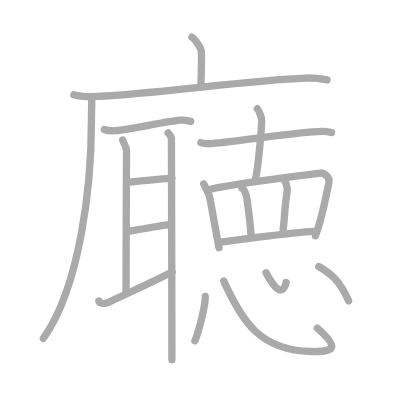
t = 0.00 s
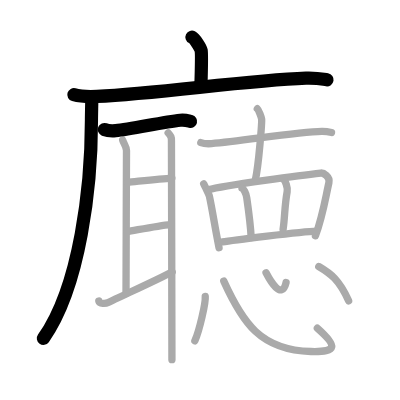
t = 4.00 s
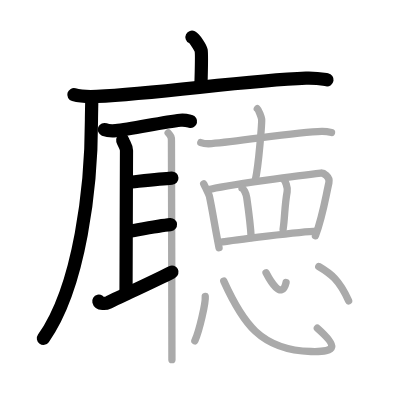
t = 8.00 s
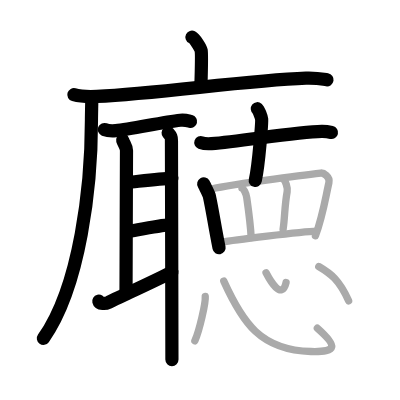
t = 12.00 s
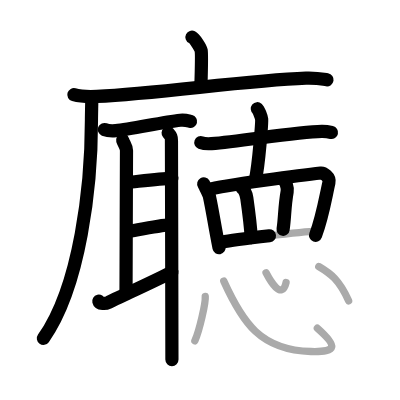
t = 15.50 s
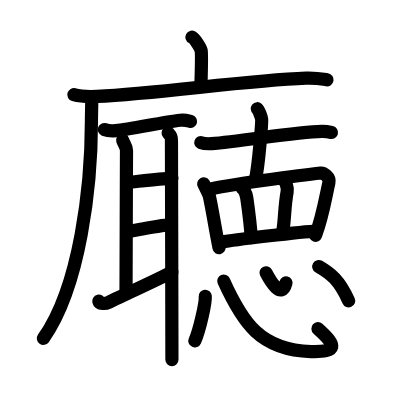
t = 20.00 s

The animated SVG that drew these frames (rendered in a browser with its animation timeline set to each time). Animation: 20 SMIL elements (animate=20); one cycle of 20.00 s.

<?xml version="1.0" standalone="no"?>
<!DOCTYPE svg PUBLIC "-//W3C//DTD SVG 1.1//EN"   "http://www.w3.org/Graphics/SVG/1.1/DTD/svg11.dtd">
<svg width="400px" height="400px"  version="1.1" xmlns="http://www.w3.org/2000/svg">
  <defs>
    <marker id="Triangle" viewBox="0 0 10 10" refX="0" refY="5" markerUnits="strokeWidth" markerWidth="3" style="stroke-opacity:0%;fill:#aaaaaa;" markerHeight="2" orient="auto">
      <path d="M 0 0 L 10 5 L 0 10 z" />
    </marker>
    
    <marker id="Arrow" viewBox="0 0 10 10" refX="5" refY="5" markerUnits="strokeWidth" markerWidth="1.8" style="stroke-opacity:0%;fill:#770000;" markerHeight="2" orient="auto">
      <path d="M 0 4 L 6 4 L 4 1 L 10 5 L 4 9 L 6 6 L 0 6 z" />
        <circle cx="5" cy="5" r="5" />
      </marker>
    
    <marker id="TriangleRed" viewBox="0 0 10 10" refX="0" refY="5" markerUnits="strokeWidth" markerWidth="3" style="stroke-opacity:0%;fill:#CC0000;" markerHeight="2" orient="auto">
      <path d="M 0 0 L 10 5 L 0 10 z" />
    </marker>
    
    <marker id="ArrowRed" viewBox="0 0 10 10" refX="5" refY="5" markerUnits="strokeWidth" markerWidth="1.8" style="stroke-opacity:0%;fill:#CC0000;" markerHeight="2" orient="auto">
      <path d="M 0 4 L 6 4 L 4 1 L 10 5 L 4 9 L 6 6 L 0 6 z" />
        <circle cx="5" cy="5" r="5" />
      </marker>
    
  </defs>
  
  <path style="fill:#ffffff; fill-opacity:100%; fill-rule:evenodd; stroke-width:0;" d="M 0 0 L 400px 0 L 400px 400px L 0 400px L 0 0" />

  <g transform="scale(3.6697247706422 3.6697247706422)">
<path style="fill:none; fill-opacity:0%; fill-rule:evenodd; stroke:#aaaaaa; stroke-opacity:100%; stroke-width: 1.5pt; stroke-linejoin:round; stroke-linecap:round;" d="M52.31 10.13c0.76 0.38 2.36 2.88 2.51 3.65c0.15 0.77 0.08 4.65-0.07 9.46"></path>
<path style="fill:none; fill-opacity:0%; fill-rule:evenodd; stroke:#aaaaaa; stroke-opacity:100%; stroke-width: 1.5pt; stroke-linejoin:round; stroke-linecap:round;" d="M20.13 25.8c1.64 0.47 4.66 0.55 6.3 0.47c17.1-0.79 40.37-4.37 56.95-4.99c2.74-0.1 4.38 0.23 5.75 0.46"></path>
<path style="fill:none; fill-opacity:0%; fill-rule:evenodd; stroke:#aaaaaa; stroke-opacity:100%; stroke-width: 1.5pt; stroke-linejoin:round; stroke-linecap:round;" d="M25 26.5c0.04 1.56-0.08 4.02-0.08 6.26c0 17.74-3.04 45.23-13.11 59.46"></path>
<path style="fill:none; fill-opacity:0%; fill-rule:evenodd; stroke:#aaaaaa; stroke-opacity:100%; stroke-width: 1.5pt; stroke-linejoin:round; stroke-linecap:round;" d="M28.44 35.29c0.8 0.32 2.27 0.39 3.08 0.32c4.24-0.36 12.74-2.36 17.61-2.85c1.33-0.13 2.14 0.15 2.81 0.31"></path>
<path style="fill:none; fill-opacity:0%; fill-rule:evenodd; stroke:#aaaaaa; stroke-opacity:100%; stroke-width: 1.5pt; stroke-linejoin:round; stroke-linecap:round;" d="M33.42 38.17c0.26 0.9 1.05 1.77 1.05 2.82c0 1.05-0.13 35.22-0.13 39"></path>
<path style="fill:none; fill-opacity:0%; fill-rule:evenodd; stroke:#aaaaaa; stroke-opacity:100%; stroke-width: 1.5pt; stroke-linejoin:round; stroke-linecap:round;" d="M34.86 49.67c1.89-0.17 8.64-0.92 11.98-1.14"></path>
<path style="fill:none; fill-opacity:0%; fill-rule:evenodd; stroke:#aaaaaa; stroke-opacity:100%; stroke-width: 1.5pt; stroke-linejoin:round; stroke-linecap:round;" d="M34.6 63.13C37 62.75 43 61.5 46.45 61.2"></path>
<path style="fill:none; fill-opacity:0%; fill-rule:evenodd; stroke:#aaaaaa; stroke-opacity:100%; stroke-width: 1.5pt; stroke-linejoin:round; stroke-linecap:round;" d="M26.93 82.05c0.19 0.8 1.88 0.74 2.55 0.4c2.69-1.34 13.31-6.2 17.44-8.34"></path>
<path style="fill:none; fill-opacity:0%; fill-rule:evenodd; stroke:#aaaaaa; stroke-opacity:100%; stroke-width: 1.5pt; stroke-linejoin:round; stroke-linecap:round;" d="M45.82 36.22c0.82 0.95 0.9 1.11 0.9 2.16c0 1.05 0.13 51.01 0.13 59.62"></path>
<path style="fill:none; fill-opacity:0%; fill-rule:evenodd; stroke:#aaaaaa; stroke-opacity:100%; stroke-width: 1.5pt; stroke-linejoin:round; stroke-linecap:round;" d="M54.72 38.85c0.76 0.29 2.16 0.35 2.92 0.29c8.34-0.67 23.34-3.21 30.03-3.32c1.27-0.02 2.04 0.14 2.67 0.28"></path>
<path style="fill:none; fill-opacity:0%; fill-rule:evenodd; stroke:#aaaaaa; stroke-opacity:100%; stroke-width: 1.5pt; stroke-linejoin:round; stroke-linecap:round;" d="M70.12 29.63c0.36 0.3 1.11 2.26 1.18 2.86c0.07 0.6-0.72 12.14-1.74 16.68"></path>
<path style="fill:none; fill-opacity:0%; fill-rule:evenodd; stroke:#aaaaaa; stroke-opacity:100%; stroke-width: 1.5pt; stroke-linejoin:round; stroke-linecap:round;" d="M55.51 50.11c0.17 0.29 1.46 2.95 1.54 3.32c1.02 4.8 1.3 7.42 2.64 14.07"></path>
<path style="fill:none; fill-opacity:0%; fill-rule:evenodd; stroke:#aaaaaa; stroke-opacity:100%; stroke-width: 1.5pt; stroke-linejoin:round; stroke-linecap:round;" d="M56.92 51.67c3.7-1.13 26.73-4.11 30.5-4.52c0.72-0.08 2.57 1.03 2.21 2.61c-1.12 5.06-1.74 9.29-3.67 14.47"></path>
<path style="fill:none; fill-opacity:0%; fill-rule:evenodd; stroke:#aaaaaa; stroke-opacity:100%; stroke-width: 1.5pt; stroke-linejoin:round; stroke-linecap:round;" d="M65.95 51.26c0.37 0.12 1.1 1.29 1.3 2.69c0.62 4.35 1.12 9.22 1.2 10.81"></path>
<path style="fill:none; fill-opacity:0%; fill-rule:evenodd; stroke:#aaaaaa; stroke-opacity:100%; stroke-width: 1.5pt; stroke-linejoin:round; stroke-linecap:round;" d="M77.27 48.85c0.52 0.52 1.18 2.21 0.98 3.36c-0.77 4.41-0.59 6.83-1.11 10.3"></path>
<path style="fill:none; fill-opacity:0%; fill-rule:evenodd; stroke:#aaaaaa; stroke-opacity:100%; stroke-width: 1.5pt; stroke-linejoin:round; stroke-linecap:round;" d="M60.64 65.92c2.31-0.43 21.61-2.85 25.58-2.96"></path>
<path style="fill:none; fill-opacity:0%; fill-rule:evenodd; stroke:#aaaaaa; stroke-opacity:100%; stroke-width: 1.5pt; stroke-linejoin:round; stroke-linecap:round;" d="M55.93 80.75c0.16 1.71-1.57 9.28-2.83 12.13"></path>
<path style="fill:none; fill-opacity:0%; fill-rule:evenodd; stroke:#aaaaaa; stroke-opacity:100%; stroke-width: 1.5pt; stroke-linejoin:round; stroke-linecap:round;" d="M60.98 76.61c5.12 11.3 10 18.81 23.76 19.18c7.34 0.2 7.14-1.58 1.74-6.36"></path>
<path style="fill:none; fill-opacity:0%; fill-rule:evenodd; stroke:#aaaaaa; stroke-opacity:100%; stroke-width: 1.5pt; stroke-linejoin:round; stroke-linecap:round;" d="M72.5 74.33c1.05 2.01 4.25 7.67 5.45 2.66"></path>
<path style="fill:none; fill-opacity:0%; fill-rule:evenodd; stroke:#aaaaaa; stroke-opacity:100%; stroke-width: 1.5pt; stroke-linejoin:round; stroke-linecap:round;" d="M86.86 72.63c3.18 1.87 5.56 3.57 8.14 9.35"></path>

<path style="fill:none; fill-opacity:0%; fill-rule:evenodd; stroke:#000000; stroke-opacity:100%; stroke-width: 2.7pt; stroke-linejoin:round; stroke-linecap:round;" d="M52.31 10.13c0.76 0.38 2.36 2.88 2.51 3.65c0.15 0.77 0.08 4.65-0.07 9.46" pathLength="100" stroke-dashoffset="100" stroke-dasharray="100 105"><animate id="dashAnim1" attributeName="stroke-dashoffset" from="100" to="0" dur="1s" calcMode="linear" fill="freeze"/></path>
<path style="fill:none; fill-opacity:0%; fill-rule:evenodd; stroke:#000000; stroke-opacity:100%; stroke-width: 2.7pt; stroke-linejoin:round; stroke-linecap:round;" d="M20.13 25.8c1.64 0.47 4.66 0.55 6.3 0.47c17.1-0.79 40.37-4.37 56.95-4.99c2.74-0.1 4.38 0.23 5.75 0.46" pathLength="100" stroke-dashoffset="100" stroke-dasharray="100 105"><animate id="dashAnim2" attributeName="stroke-dashoffset" from="100" to="0" dur="1s" calcMode="linear" begin="dashAnim1.end" fill="freeze"/></path>
<path style="fill:none; fill-opacity:0%; fill-rule:evenodd; stroke:#000000; stroke-opacity:100%; stroke-width: 2.7pt; stroke-linejoin:round; stroke-linecap:round;" d="M25 26.5c0.04 1.56-0.08 4.02-0.08 6.26c0 17.74-3.04 45.23-13.11 59.46" pathLength="100" stroke-dashoffset="100" stroke-dasharray="100 105"><animate id="dashAnim3" attributeName="stroke-dashoffset" from="100" to="0" dur="1s" calcMode="linear" begin="dashAnim2.end" fill="freeze"/></path>
<path style="fill:none; fill-opacity:0%; fill-rule:evenodd; stroke:#000000; stroke-opacity:100%; stroke-width: 2.7pt; stroke-linejoin:round; stroke-linecap:round;" d="M28.44 35.29c0.8 0.32 2.27 0.39 3.08 0.32c4.24-0.36 12.74-2.36 17.61-2.85c1.33-0.13 2.14 0.15 2.81 0.31" pathLength="100" stroke-dashoffset="100" stroke-dasharray="100 105"><animate id="dashAnim4" attributeName="stroke-dashoffset" from="100" to="0" dur="1s" calcMode="linear" begin="dashAnim3.end" fill="freeze"/></path>
<path style="fill:none; fill-opacity:0%; fill-rule:evenodd; stroke:#000000; stroke-opacity:100%; stroke-width: 2.7pt; stroke-linejoin:round; stroke-linecap:round;" d="M33.42 38.17c0.26 0.9 1.05 1.77 1.05 2.82c0 1.05-0.13 35.22-0.13 39" pathLength="100" stroke-dashoffset="100" stroke-dasharray="100 105"><animate id="dashAnim5" attributeName="stroke-dashoffset" from="100" to="0" dur="1s" calcMode="linear" begin="dashAnim4.end" fill="freeze"/></path>
<path style="fill:none; fill-opacity:0%; fill-rule:evenodd; stroke:#000000; stroke-opacity:100%; stroke-width: 2.7pt; stroke-linejoin:round; stroke-linecap:round;" d="M34.86 49.67c1.89-0.17 8.64-0.92 11.98-1.14" pathLength="100" stroke-dashoffset="100" stroke-dasharray="100 105"><animate id="dashAnim6" attributeName="stroke-dashoffset" from="100" to="0" dur="1s" calcMode="linear" begin="dashAnim5.end" fill="freeze"/></path>
<path style="fill:none; fill-opacity:0%; fill-rule:evenodd; stroke:#000000; stroke-opacity:100%; stroke-width: 2.7pt; stroke-linejoin:round; stroke-linecap:round;" d="M34.6 63.13C37 62.75 43 61.5 46.45 61.2" pathLength="100" stroke-dashoffset="100" stroke-dasharray="100 105"><animate id="dashAnim7" attributeName="stroke-dashoffset" from="100" to="0" dur="1s" calcMode="linear" begin="dashAnim6.end" fill="freeze"/></path>
<path style="fill:none; fill-opacity:0%; fill-rule:evenodd; stroke:#000000; stroke-opacity:100%; stroke-width: 2.7pt; stroke-linejoin:round; stroke-linecap:round;" d="M26.93 82.05c0.19 0.8 1.88 0.74 2.55 0.4c2.69-1.34 13.31-6.2 17.44-8.34" pathLength="100" stroke-dashoffset="100" stroke-dasharray="100 105"><animate id="dashAnim8" attributeName="stroke-dashoffset" from="100" to="0" dur="1s" calcMode="linear" begin="dashAnim7.end" fill="freeze"/></path>
<path style="fill:none; fill-opacity:0%; fill-rule:evenodd; stroke:#000000; stroke-opacity:100%; stroke-width: 2.7pt; stroke-linejoin:round; stroke-linecap:round;" d="M45.82 36.22c0.82 0.95 0.9 1.11 0.9 2.16c0 1.05 0.13 51.01 0.13 59.62" pathLength="100" stroke-dashoffset="100" stroke-dasharray="100 105"><animate id="dashAnim9" attributeName="stroke-dashoffset" from="100" to="0" dur="1s" calcMode="linear" begin="dashAnim8.end" fill="freeze"/></path>
<path style="fill:none; fill-opacity:0%; fill-rule:evenodd; stroke:#000000; stroke-opacity:100%; stroke-width: 2.7pt; stroke-linejoin:round; stroke-linecap:round;" d="M54.72 38.85c0.76 0.29 2.16 0.35 2.92 0.29c8.34-0.67 23.34-3.21 30.03-3.32c1.27-0.02 2.04 0.14 2.67 0.28" pathLength="100" stroke-dashoffset="100" stroke-dasharray="100 105"><animate id="dashAnim10" attributeName="stroke-dashoffset" from="100" to="0" dur="1s" calcMode="linear" begin="dashAnim9.end" fill="freeze"/></path>
<path style="fill:none; fill-opacity:0%; fill-rule:evenodd; stroke:#000000; stroke-opacity:100%; stroke-width: 2.7pt; stroke-linejoin:round; stroke-linecap:round;" d="M70.12 29.63c0.36 0.3 1.11 2.26 1.18 2.86c0.07 0.6-0.72 12.14-1.74 16.68" pathLength="100" stroke-dashoffset="100" stroke-dasharray="100 105"><animate id="dashAnim11" attributeName="stroke-dashoffset" from="100" to="0" dur="1s" calcMode="linear" begin="dashAnim10.end" fill="freeze"/></path>
<path style="fill:none; fill-opacity:0%; fill-rule:evenodd; stroke:#000000; stroke-opacity:100%; stroke-width: 2.7pt; stroke-linejoin:round; stroke-linecap:round;" d="M55.51 50.11c0.17 0.29 1.46 2.95 1.54 3.32c1.02 4.8 1.3 7.42 2.64 14.07" pathLength="100" stroke-dashoffset="100" stroke-dasharray="100 105"><animate id="dashAnim12" attributeName="stroke-dashoffset" from="100" to="0" dur="1s" calcMode="linear" begin="dashAnim11.end" fill="freeze"/></path>
<path style="fill:none; fill-opacity:0%; fill-rule:evenodd; stroke:#000000; stroke-opacity:100%; stroke-width: 2.7pt; stroke-linejoin:round; stroke-linecap:round;" d="M56.92 51.67c3.7-1.13 26.73-4.11 30.5-4.52c0.72-0.08 2.57 1.03 2.21 2.61c-1.12 5.06-1.74 9.29-3.67 14.47" pathLength="100" stroke-dashoffset="100" stroke-dasharray="100 105"><animate id="dashAnim13" attributeName="stroke-dashoffset" from="100" to="0" dur="1s" calcMode="linear" begin="dashAnim12.end" fill="freeze"/></path>
<path style="fill:none; fill-opacity:0%; fill-rule:evenodd; stroke:#000000; stroke-opacity:100%; stroke-width: 2.7pt; stroke-linejoin:round; stroke-linecap:round;" d="M65.95 51.26c0.37 0.12 1.1 1.29 1.3 2.69c0.62 4.35 1.12 9.22 1.2 10.81" pathLength="100" stroke-dashoffset="100" stroke-dasharray="100 105"><animate id="dashAnim14" attributeName="stroke-dashoffset" from="100" to="0" dur="1s" calcMode="linear" begin="dashAnim13.end" fill="freeze"/></path>
<path style="fill:none; fill-opacity:0%; fill-rule:evenodd; stroke:#000000; stroke-opacity:100%; stroke-width: 2.7pt; stroke-linejoin:round; stroke-linecap:round;" d="M77.27 48.85c0.52 0.52 1.18 2.21 0.98 3.36c-0.77 4.41-0.59 6.83-1.11 10.3" pathLength="100" stroke-dashoffset="100" stroke-dasharray="100 105"><animate id="dashAnim15" attributeName="stroke-dashoffset" from="100" to="0" dur="1s" calcMode="linear" begin="dashAnim14.end" fill="freeze"/></path>
<path style="fill:none; fill-opacity:0%; fill-rule:evenodd; stroke:#000000; stroke-opacity:100%; stroke-width: 2.7pt; stroke-linejoin:round; stroke-linecap:round;" d="M60.64 65.92c2.31-0.43 21.61-2.85 25.58-2.96" pathLength="100" stroke-dashoffset="100" stroke-dasharray="100 105"><animate id="dashAnim16" attributeName="stroke-dashoffset" from="100" to="0" dur="1s" calcMode="linear" begin="dashAnim15.end" fill="freeze"/></path>
<path style="fill:none; fill-opacity:0%; fill-rule:evenodd; stroke:#000000; stroke-opacity:100%; stroke-width: 2.7pt; stroke-linejoin:round; stroke-linecap:round;" d="M55.93 80.75c0.16 1.71-1.57 9.28-2.83 12.13" pathLength="100" stroke-dashoffset="100" stroke-dasharray="100 105"><animate id="dashAnim17" attributeName="stroke-dashoffset" from="100" to="0" dur="1s" calcMode="linear" begin="dashAnim16.end" fill="freeze"/></path>
<path style="fill:none; fill-opacity:0%; fill-rule:evenodd; stroke:#000000; stroke-opacity:100%; stroke-width: 2.7pt; stroke-linejoin:round; stroke-linecap:round;" d="M60.98 76.61c5.12 11.3 10 18.81 23.76 19.18c7.34 0.2 7.14-1.58 1.74-6.36" pathLength="100" stroke-dashoffset="100" stroke-dasharray="100 105"><animate id="dashAnim18" attributeName="stroke-dashoffset" from="100" to="0" dur="1s" calcMode="linear" begin="dashAnim17.end" fill="freeze"/></path>
<path style="fill:none; fill-opacity:0%; fill-rule:evenodd; stroke:#000000; stroke-opacity:100%; stroke-width: 2.7pt; stroke-linejoin:round; stroke-linecap:round;" d="M72.5 74.33c1.05 2.01 4.25 7.67 5.45 2.66" pathLength="100" stroke-dashoffset="100" stroke-dasharray="100 105"><animate id="dashAnim19" attributeName="stroke-dashoffset" from="100" to="0" dur="1s" calcMode="linear" begin="dashAnim18.end" fill="freeze"/></path>
<path style="fill:none; fill-opacity:0%; fill-rule:evenodd; stroke:#000000; stroke-opacity:100%; stroke-width: 2.7pt; stroke-linejoin:round; stroke-linecap:round;" d="M86.86 72.63c3.18 1.87 5.56 3.57 8.14 9.35" pathLength="100" stroke-dashoffset="100" stroke-dasharray="100 105"><animate id="dashAnim20" attributeName="stroke-dashoffset" from="100" to="0" dur="1s" calcMode="linear" begin="dashAnim19.end" fill="freeze"/></path>

</g>

</svg>  
          
